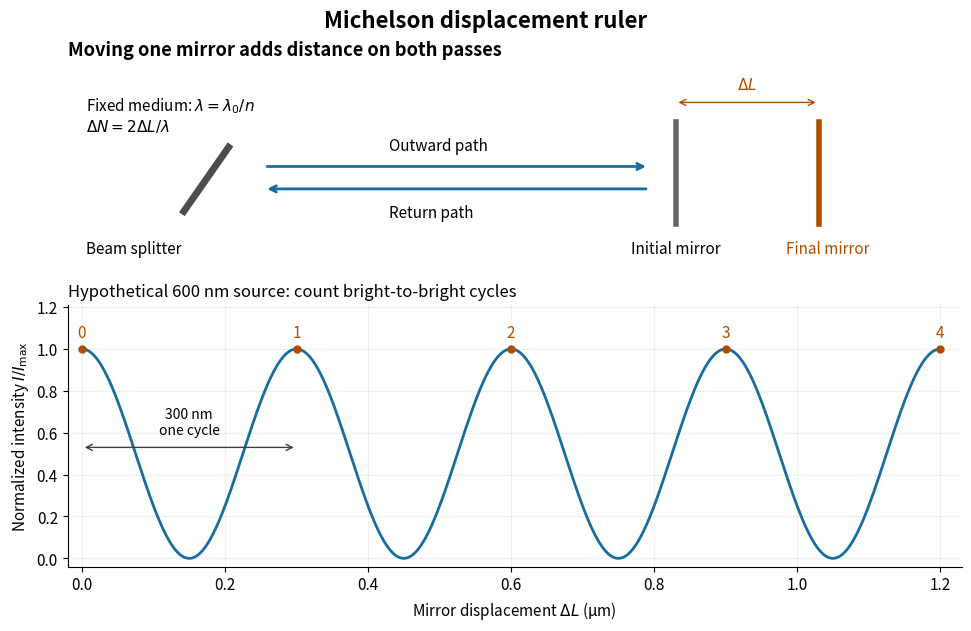

Python code for this plot: (Note: this script raises an exception after producing the figure.)
"""Illustrate a hypothetical Michelson displacement count (Python 3.14)."""
from pathlib import Path

import matplotlib.pyplot as plt
import numpy as np


def main():
    plt.rcParams.update({"font.size": 11, "axes.spines.top": False,
                         "axes.spines.right": False})
    fig = plt.figure(figsize=(9.6, 6.2), facecolor="white", layout="constrained")
    grid = fig.add_gridspec(2, 1, height_ratios=(1.05, 1.3))
    ax = fig.add_subplot(grid[0])
    ax.set(xlim=(0, 10), ylim=(0, 3.3))
    ax.axis("off")
    ax.set_title("Moving one mirror adds distance on both passes", loc="left", weight="bold")
    ax.plot([1.3, 1.8], [1.0, 2.0], color="0.3", lw=5)
    ax.text(0.2, 0.35, "Beam splitter")
    for y, direction in [(1.7, (2.2, 6.5)), (1.35, (6.5, 2.2))]:
        ax.annotate("", xy=(direction[1], y), xytext=(direction[0], y),
                    arrowprops={"arrowstyle": "->", "color": "#166da0", "lw": 2})
    ax.text(3.6, 1.95, "Outward path")
    ax.text(3.6, 0.9, "Return path")
    ax.plot([6.8, 6.8], [0.8, 2.4], lw=4, color="0.4")
    ax.plot([8.4, 8.4], [0.8, 2.4], lw=4, color="#b04e00")
    ax.text(6.8, 0.35, "Initial mirror", ha="center")
    ax.text(8.5, 0.35, "Final mirror", ha="center", color="#b04e00")
    ax.annotate("", xy=(8.4, 2.7), xytext=(6.8, 2.7),
                arrowprops={"arrowstyle": "<->", "color": "#b04e00"})
    ax.text(7.6, 2.9, r"$\Delta L$", ha="center", color="#b04e00")
    ax.text(0.2, 2.8, r"Fixed medium: $\lambda=\lambda_0/n$" + "\n" +
            r"$\Delta N=2\Delta L/\lambda$", va="top")
    ax = fig.add_subplot(grid[1])
    wavelength_nm = 600.0
    x_um = np.linspace(0, 1.2, 1201)
    cycles = 2 * x_um * 1000 / wavelength_nm
    ax.plot(x_um, 0.5 * (1 + np.cos(2 * np.pi * cycles)), color="#166da0", lw=2)
    for k in range(5):
        x = k * wavelength_nm / 2000
        ax.plot(x, 1, "o", color="#b04e00", ms=5)
        ax.text(x, 1.055, f"{k}", ha="center", color="#b04e00")
    ax.annotate("", xy=(0.3, 0.53), xytext=(0, 0.53),
                arrowprops={"arrowstyle": "<->", "color": "0.25"})
    ax.text(0.15, 0.59, "300 nm\none cycle", ha="center", fontsize=10)
    ax.set(xlabel=r"Mirror displacement $\Delta L$ (µm)",
           ylabel=r"Normalized intensity $I/I_{\max}$", xlim=(-0.02, 1.23), ylim=(-0.04, 1.21))
    ax.set_title("Hypothetical 600 nm source: count bright-to-bright cycles", loc="left", fontsize=12)
    ax.grid(alpha=0.2)
    fig.suptitle("Michelson displacement ruler", fontsize=16, weight="bold")
    fig.savefig(Path(__file__).stem + ".png", dpi=120, facecolor="white")
    plt.close(fig)


if __name__ == "__main__":
    main()
